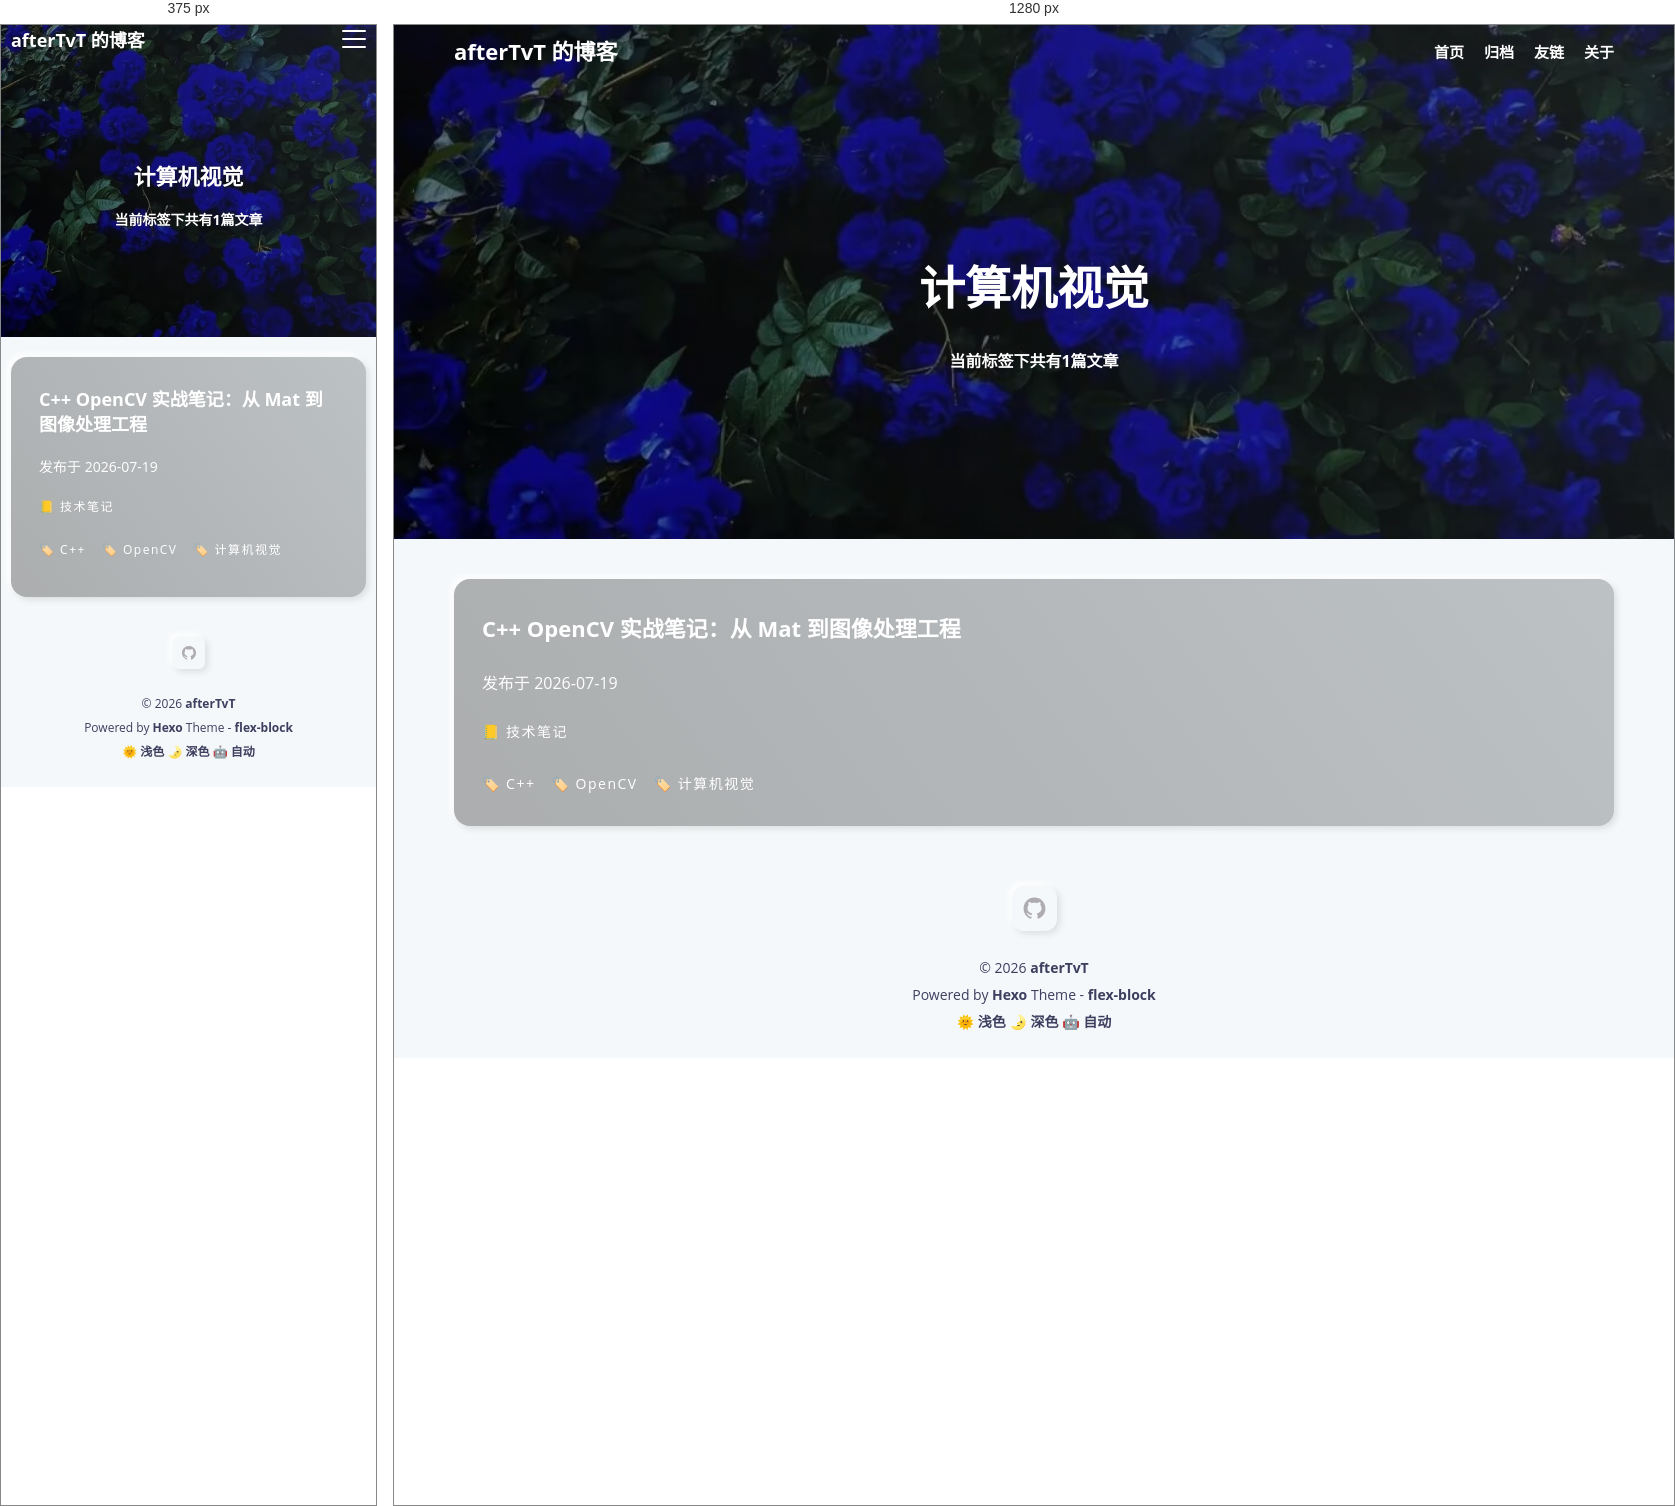
Rendered at 375 px and 1280 px, left to right.

<!-- file: index.html -->
<!DOCTYPE html>
<html lang="zh-CN">
<head><!-- hexo injector head_begin start --><script>if (!window.localStorage.getItem("theme")) { document.documentElement.classList.add("theme-light"); }</script><!-- hexo injector head_begin end -->
  <meta charset="UTF-8">
  <meta name="viewport" content="width=device-width, initial-scale=1.0">
  <meta http-equiv="X-UA-Compatible" content="ie=edge">
  <meta name="theme-color" content="#3367D6"/>
  <link rel="apple-touch-icon" href="/icons-192.png">
  <link rel="manifest" href="/manifest.json">
  
  <meta name="generator" content="Hexo 8.1.2">

  
    <meta name="description" content="记录学习、技术与生活">
  

  

  
    <meta name="author" content="afterTvT">
  

  

  

  <title>标签: 计算机视觉 | afterTvT 的博客</title>

  

  
    <link rel="shortcut icon" href="/images/site-logo.jpg">
  

  

  

  

  
<link rel="stylesheet" href="/css/style.css">

</head>
<body>
  <div class="root-container">
    
<!-- header container -->
<header class="header-container">
  
    <div class="post-image" style="background-image: url(/images/flexblock-anime-banner.jpg)"></div>
  

  <!-- navbar -->
<nav class="navbar">
  <div class="navbar-content">
    <!-- logo -->
    <div class="navbar-logo">
      <a href="/">
        
          afterTvT 的博客
        
      </a>
    </div>
    <!-- link -->
    <div class="navbar-link">
      <div class="navbar-btn">
        <div></div>
        <div></div>
        <div></div>
      </div>
      <ul class="navbar-list">
        
          <li class="navbar-list-item"><a href="/">首页</a></li>
        
          <li class="navbar-list-item"><a href="/archives">归档</a></li>
        
          <li class="navbar-list-item"><a href="/links">友链</a></li>
        
          <li class="navbar-list-item"><a href="/about">关于</a></li>
        
      </ul>
    </div>
  </div>
</nav>

  
  

  
  

  
  

  
  
    
    <div class="header-content">
      <div class="post-text layout-block layout-padding">
        <h1 class="title-wrap">计算机视觉</h1>
        <h2 class="title-sub-wrap">当前标签下共有1篇文章</h2>
      </div>
    </div>
  

  
  

  
  
  
</header>


    <!-- 标签归档 -->
<!-- post list container -->
<div class="body-container">
  <div class="content-container layout-block article-list">
    
      <div class="article-item layout-padding">
        <article class="card-container article-card content-padding--large soft-size--large soft-style--box">
          
            <div class="card-cover" background-image-lazy data-img="/images/opencv-cpp-cover.jpg"></div>
          

          <div class="card-text">
            
              <a href="/2026/07/19/cpp-opencv-practical-notes/" itemprop="url">
                <h2 class="card-text--title">C++ OpenCV 实战笔记：从 Mat 到图像处理工程</h2>
              </a>
            
            <div class="card-text--row">
              <span>发布于</span>
              <time  class="article-date" datetime="2026-07-18T20:00:00.000Z" itemprop="datePublished">2026-07-19</time>
            </div>
            
            <ul class="wrap-list dark">
  
    <li><a href="/categories/%E6%8A%80%E6%9C%AF%E7%AC%94%E8%AE%B0/">📒 技术笔记</a></li>
    
</ul>
            <ul class="wrap-list dark">
  
    <li><a href="/tags/C/">🏷️ C++</a></li>
  
    <li><a href="/tags/OpenCV/">🏷️ OpenCV</a></li>
  
    <li><a href="/tags/%E8%AE%A1%E7%AE%97%E6%9C%BA%E8%A7%86%E8%A7%89/">🏷️ 计算机视觉</a></li>
  
</ul>
          </div>
        </article>
      </div>
    
  </div>
</div>

<!-- page container -->


    <!-- footer container -->
<footer id="footer" class="footer">
  <div class="footer-container">
    
    <div class="social-icons">
      
        
      
        
      
        
      
        
          <a href="https://github.com/afterTvT" class="soft-size--primary soft-style--box" target="_blank" rel="noopener noreferrer">
            <svg class="icon icon-github" viewBox="0 0 1024 1024" version="1.1" xmlns="http://www.w3.org/2000/svg">
  <path d="M64.6 512c0 195.6 125.4 361.9 300.1 422.9 23.5 5.9 19.9-10.8 19.9-22.2v-77.6c-135.8 15.9-141.3-74-150.5-89-18.5-31.5-61.9-39.5-49-54.5 31-15.9 62.5 4 98.9 58 26.4 39.1 77.9 32.5 104.1 26 5.7-23.5 17.9-44.5 34.7-60.9-140.7-25.2-199.4-111.1-199.4-213.3 0-49.5 16.4-95.1 48.4-131.8-20.4-60.6 1.9-112.4 4.9-120.1 58.2-5.2 118.5 41.6 123.3 45.3 33.1-8.9 70.8-13.7 112.9-13.7 42.4 0 80.3 4.9 113.5 13.9 11.3-8.6 67.3-48.8 121.4-43.9 2.9 7.7 24.7 58.3 5.5 118.1 32.5 36.8 49 82.8 49 132.4 0 102.3-59 188.3-200.2 213.2 23.5 23.3 38.1 55.5 38.1 91.1v112.7c0.8 9 0 17.9 15.1 17.9C832.7 877 960.4 709.4 960.4 512.1c0-247.5-200.6-447.9-447.9-447.9C265 64.1 64.6 264.5 64.6 512z"></path>
</svg>
          </a>
        
      
        
      
    </div>
     
    <p>&copy; 2026 <a href="/" target="_blank">afterTvT</a></p>

    

    <p>Powered by <a href="https://hexo.io" target="_blank" rel="noopener noreferrer">Hexo</a> Theme - <a href="https://github.com/miiiku/flex-block" target="_blank" rel="noopener noreferrer author">flex-block</a></p>

    <p>
      <a href="javascript:;" id="theme-light">🌞 浅色</a>
      <a href="javascript:;" id="theme-dark">🌛 深色</a>
      <a href="javascript:;" id="theme-auto">🤖️ 自动</a>
    </p>
  </div>
</footer>
  </div>

  <div class="back-to-top-fixed soft-size--round soft-style--box">
    <svg class="icon icon-back-to-top" viewBox="0 0 1024 1024" version="1.1" xmlns="http://www.w3.org/2000/svg">
      <path d="M725.333333 426.666667c-12.8 0-21.333333-4.266667-29.866667-12.8l-213.333333-213.333333c-17.066667-17.066667-17.066667-42.666667 0-59.733333s42.666667-17.066667 59.733333 0l213.333333 213.333333c17.066667 17.066667 17.066667 42.666667 0 59.733333C746.666667 422.4 738.133333 426.666667 725.333333 426.666667z"></path>
      <path d="M298.666667 426.666667c-12.8 0-21.333333-4.266667-29.866667-12.8-17.066667-17.066667-17.066667-42.666667 0-59.733333l213.333333-213.333333c17.066667-17.066667 42.666667-17.066667 59.733333 0s17.066667 42.666667 0 59.733333l-213.333333 213.333333C320 422.4 311.466667 426.666667 298.666667 426.666667z"></path>
      <path d="M512 896c-25.6 0-42.666667-17.066667-42.666667-42.666667L469.333333 170.666667c0-25.6 17.066667-42.666667 42.666667-42.666667s42.666667 17.066667 42.666667 42.666667l0 682.666667C554.666667 878.933333 537.6 896 512 896z"></path>
    </svg>
  </div>

  
  












  


  


  




<script src="/js/script.js"></script>


  
  <!-- 尾部用户自定义相关内容 -->
</body>
</html>


/* @media block from style.css */
@media screen and (min-width: 768px) {
  :root {
    --layout-max-width: 1200px;
    --layout-padding: 20px;
    --content-large-padding: 40px 38px 46px;
    --content-small-padding: 20px 19px 23px;
    --font-large-size: 46px;
    --font-stress-size: 22px;
    --font-common-size: 16px;
    --font-base-size: 14px;
    --font-base-lh: 1.8;
    --banner-height: 460px;
    --content-large-padding: 30px 28px 26px;
    --content-primary-padding: 23px;
    --soft-large-radius: 16px;
    --soft-primary-radius: 12px;
    --soft-small-radius: 6px;
  }
}

/* @media block from style.css */
@media screen and (max-width: 767px) {
  :root {
    --layout-max-width: 100%;
    --layout-padding: 10px;
    --content-large-padding: 30px 28px 34px;
    --content-small-padding: 14px 12px 16px;
    --font-large-size: 22px;
    --font-stress-size: 18px;
    --font-common-size: 14px;
    --font-base-size: 12px;
    --font-base-lh: 1.4;
    --banner-height: 280px;
    --content-large-padding: 30px 28px 34px;
    --content-primary-padding: 16px;
    --soft-large-radius: 16px;
    --soft-primary-radius: 6px;
    --soft-small-radius: 4px;
  }
}

/* @media block from style.css */
@media screen and (min-width: 768px) {
  .navbar {
    height: 54px;
  }
  .navbar-list {
    display: flex;
    justify-content: flex-end;
    gap: 20px;
  }
  .navbar-btn {
    display: none;
  }
}

/* @media block from style.css */
@media screen and (max-width: 767px) {
  .navbar {
    height: 32px;
  }
  .navbar-btn {
    display: inline-block;
  }
  .navbar-list {
    display: none;
    position: fixed;
    flex-direction: column;
    align-items: center;
    justify-content: center;
    gap: 20px;
    top: 0;
    left: 0;
    width: 100vw;
    height: 100vh;
    padding: 20px 0;
    background-color: #f7f7f7;
    z-index: 999;
  }
  .navbar-list-item a {
    color: #161b3d;
  }
}

/* @media block from style.css */
@media screen and (min-width: 768px) {
  .social-icons a {
    width: 45px;
    height: 45px;
    padding: 10px;
  }
}

/* @media block from style.css */
@media screen and (max-width: 767px) {
  .social-icons a {
    width: 32px;
    height: 32px;
    padding: 8px;
  }
}

/* @media block from style.css */
@media screen and (min-width: 768px) {
  .content-container.post-container .article-info .page-link-container .link-item {
    max-width: 100%;
    min-width: 33.333%;
    flex: 1 0 auto;
  }
}

/* @media block from style.css */
@media screen and (max-width: 767px) {
  .content-container.post-container .article-info .page-link-container .link-item {
    max-width: 100%;
    flex: 1 1 50%;
  }
}

/* @media block from style.css */
@media screen and (min-width: 768px) {
  .content-container.post-container .article-info {
    flex: 0 1 calc(100% - 360px);
    min-width: calc(100% - 360px);
  }
  .content-container.post-container .widget-info {
    display: flex;
  }
}

/* @media block from style.css */
@media screen and (max-width: 767px) {
  .content-container.post-container .article-info {
    flex: 1 1 100%;
    width: 100%;
  }
  .content-container.post-container .widget-info {
    display: none;
  }
}

/* @media block from style.css */
@media screen and (max-width: 767px) {
  .ubuntu-reference-site {
    background-attachment: scroll;
  }
  .ubuntu-reference-post .article-entry {
    padding-left: 20px;
    padding-right: 20px;
  }
  .ubuntu-reference-post .article-entry table {
    font-size: 12px;
  }
}